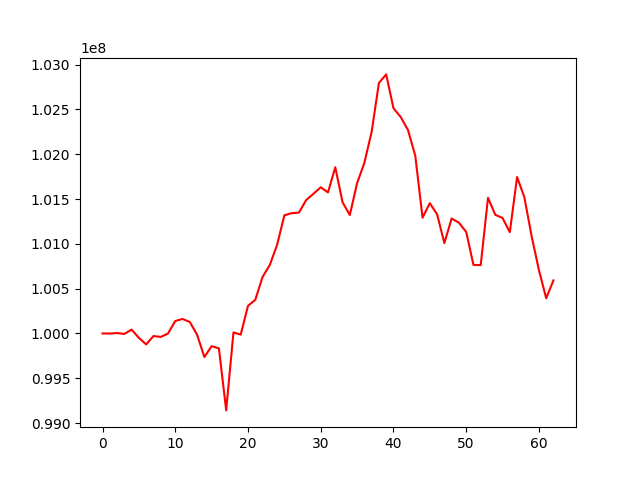

Data behind this chart, as committed beside it:
, 0
0, 100000000
1, 99999699
2, 100004377
3, 99995272
4, 100043327
5, 99951115
6, 99877721
7, 99971474
8, 99961438
9, 99999309
10, 100139004
11, 100161900
12, 100127998
13, 99986869
14, 99737410
15, 99858164
16, 99833926
17, 99141979
18, 100011711
19, 99987196
20, 100308322
21, 100374830
22, 100630089
23, 100764792
24, 100988121
25, 101317998
26, 101342091
27, 101347799
28, 101488609
29, 101558155
30, 101630756
31, 101573831
32, 101854310
33, 101463775
34, 101321657
35, 101676813
36, 101904047
37, 102248609
38, 102794668
39, 102889860
40, 102513511
41, 102413588
42, 102269671
43, 101983039
44, 101291933
45, 101453431
46, 101329519
47, 101008440
48, 101282065
49, 101235843
50, 101133069
51, 100765132
52, 100762610
53, 101513386
54, 101323838
55, 101288111
56, 101130658
57, 101745110
58, 101519304
59, 101084584
... 3 more rows
